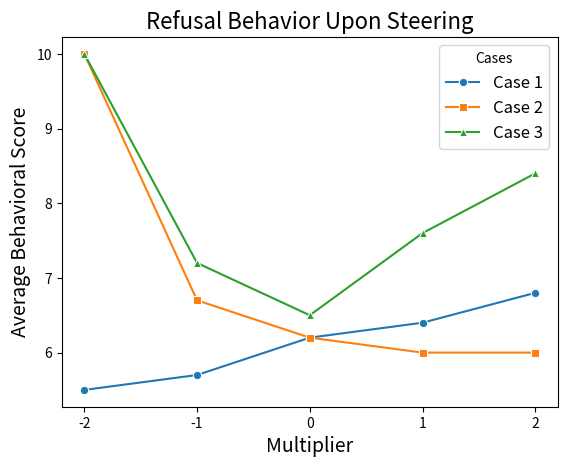

This chart was generated by the following Python code:
import seaborn as sns
import matplotlib.pyplot as plt

# Sample data for BiPO
x = [-2, -1, 0, 1, 2]
y_case1 = [5.5, 5.7, 6.2, 6.4, 6.8]  # Replace with your actual BiPO data points
y_case2 = [10, 6.7, 6.2, 6.0, 6.0]  # Replace with your actual BiPO data points
y_case3 = [10, 7.2, 6.5, 7.6, 8.4]

# Create a scatter plot
sns.lineplot(x=x, y=y_case1, marker='o', label='Case 1')
sns.lineplot(x=x, y=y_case2, marker='s', label='Case 2')  # Use a different marker for distinction
sns.lineplot(x=x, y=y_case3, marker='^', label='Case 3')  # Use another different marker

# Add labels, title, and legend
plt.xlabel('Multiplier', fontsize=14)
plt.ylabel('Average Behavioral Score', fontsize=14)
plt.title('Refusal Behavior Upon Steering', fontsize=16)
plt.xticks(ticks=x)
plt.legend(title='Cases', fontsize=12)  # Add a title to the legend (optional)

# Save the plot in the specified folder
plt.savefig('custom_refusal_comparison.png')  # Replace with your desired folder path

# Show the plot (optional)
plt.show()